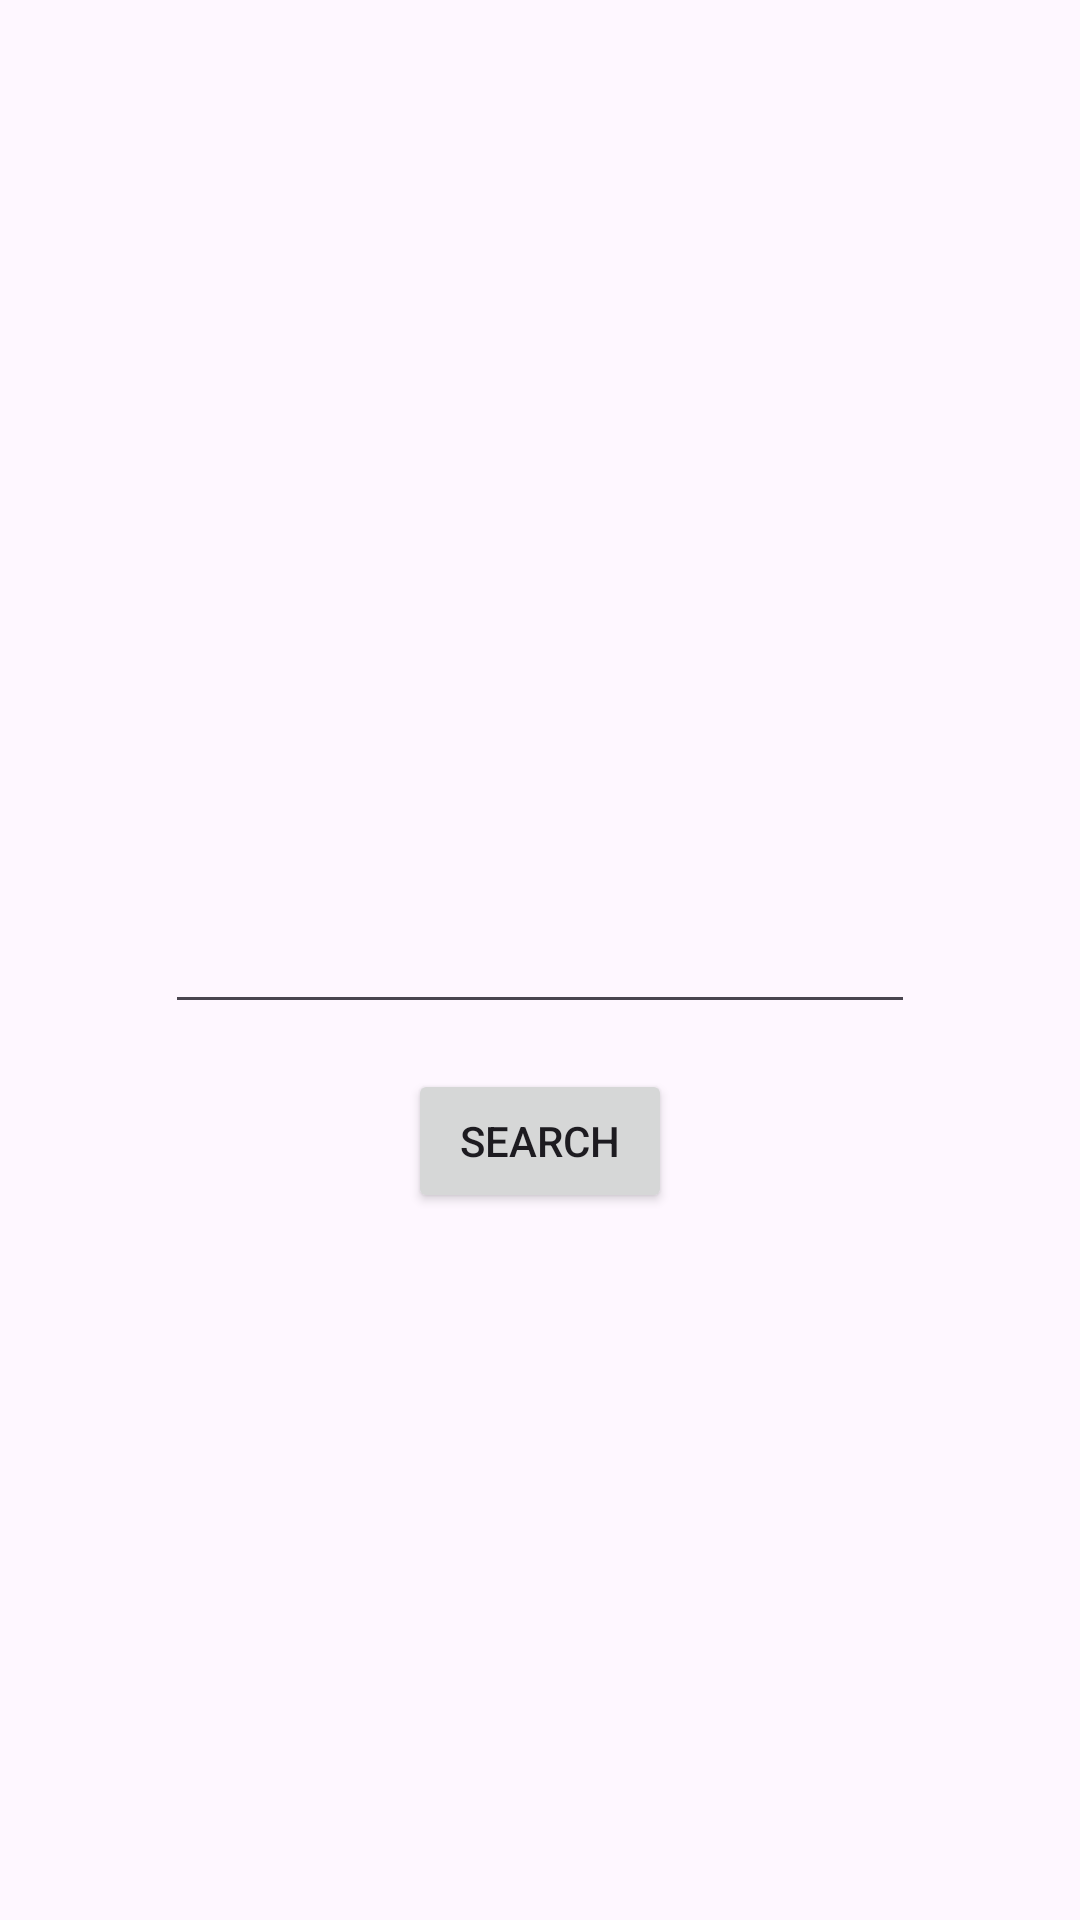

Write the Android layout XML for this screen, with the resource values it uses.
<!-- AndroidManifest.xml: application theme Theme.MutualFunds -->
<!-- res/layout/activity_crypto_search.xml -->
<?xml version="1.0" encoding="utf-8"?>
<androidx.appcompat.widget.LinearLayoutCompat xmlns:android="http://schemas.android.com/apk/res/android"
    xmlns:app="http://schemas.android.com/apk/res-auto"
    xmlns:tools="http://schemas.android.com/tools"
    android:layout_width="match_parent"
    android:layout_height="match_parent"
    tools:context=".cryptocurreny.CryptoSearch"
    android:orientation="vertical">

    <AutoCompleteTextView
        android:layout_width="250dp"
        android:layout_marginTop="300dp"
        android:layout_gravity="center"
        android:layout_height="wrap_content"
        android:id="@+id/autoCompleteTextView"
        />

    <Button
        android:id="@+id/searchButton"
        android:layout_width="wrap_content"
        android:layout_height="wrap_content"
        android:layout_gravity="center"
        android:layout_marginTop="15dp"
        android:text="Search" />

</androidx.appcompat.widget.LinearLayoutCompat>
<!-- resources referenced by this layout -->
<resources>
  <style name="Theme.MutualFunds" parent="Base.Theme.MutualFunds" />
  <style name="Base.Theme.MutualFunds" parent="Theme.Material3.DayNight.NoActionBar">
          
          
      </style>
</resources>
